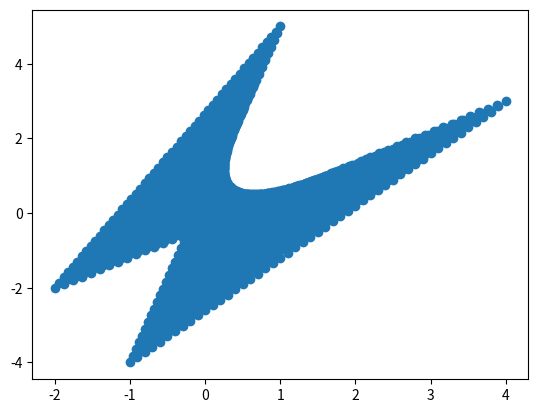

Here is the Python script that generated this plot:
"""
Программа, иллюстрирующая множество всех возможных исходов в неантагонистической
биматричной игре для случая некооперативного поведения игроков

[redacted]
Дата написания: 20.09.2020
"""

# Матрица
#m = [[2, 1], [-1, -1], [-1, -1], [1, 2]]
m = [[4, 3], [-2, -2], [-1, -4], [1, 5]]

# Импортируем библиотеку для поиска экстремумов
from scipy.optimize import minimize

# формула выигрыша первого игрока
def S1(x):
  return m[0][0]*x[0] * x[1] \
+ m[1][0]*(1 - x[0]) * x[1] \
+ m[2][0]*x[0] * (1 - x[1]) \
+ m[3][0]*(1 - x[0]) * (1 - x[1])

# формула выигрыша второго игрока
def S2(x):
  return x[0] * m[0][1]*x[1] \
+ (1 - x[0]) * m[1][1]*x[1] \
+ x[0] * m[2][1]*(1 - x[1]) \
+ (1 - x[0]) * m[3][1]*(1 - x[1])

# Ищем экстремальную точку для первого игрока
res = minimize(S1, [1, 1])
print("Экстремум для первого игрока: ", res.x)

print("Значение выигрыша: ", S1(res.x))

# Ищем экстремальную точку для второго игрока
res = minimize(S2, [1, 1])
print("Экстремум для второго игрока: ", res.x)

print("Значение выигрыша: ", S2(res.x))

# Библиотека для матричных вычислений, нам она нужна для создания
# массива от 0 до 1
import numpy as np

xval = np.linspace(0, 1, 51)
yval = np.linspace(0, 1, 51)

# Библиотека для графиков
import matplotlib.pyplot as plt

x, y = np.meshgrid(xval, yval)
z1 = S1([x, y])
z2 = S2([x, y])

plt.scatter(z1, z2)

plt.show()